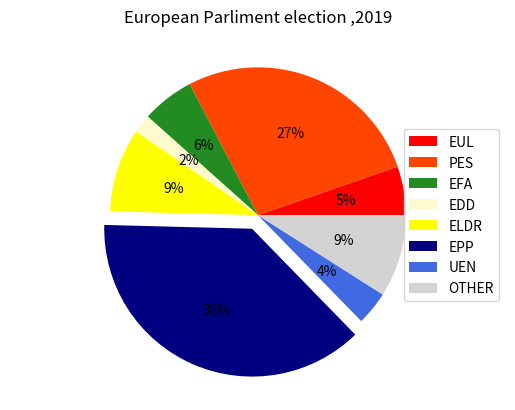

The script that saved this image:
import matplotlib.pyplot as plt
# Data Sets 
Group = ['EUL','PES','EFA','EDD','ELDR','EPP','UEN','OTHER']
Seats = [39,200,42,15,67,276,27,66]
explode = (0,0,0,0,0,0.1,0,0)
# Specify the axis
plt.axis('equal')
# Give the Title
plt.title("European Parliment election ,2019")
# Colors Code 
colors = ['red','orangered','forestgreen','lemonchiffon','yellow','navy','royalblue','lightgrey']
plt.pie(x=Seats,colors=colors,autopct='%1.0f%%',explode=explode)
plt.legend(loc="center right", labels=Group)
plt.show()
